Run: headless pygame with SDL's dummy video driver; simulated clock (each Clock.tick advances the game by its frame time, no real sleeping); random seed 0; keys injected as events and as key.get_pressed() state; no mouse input.
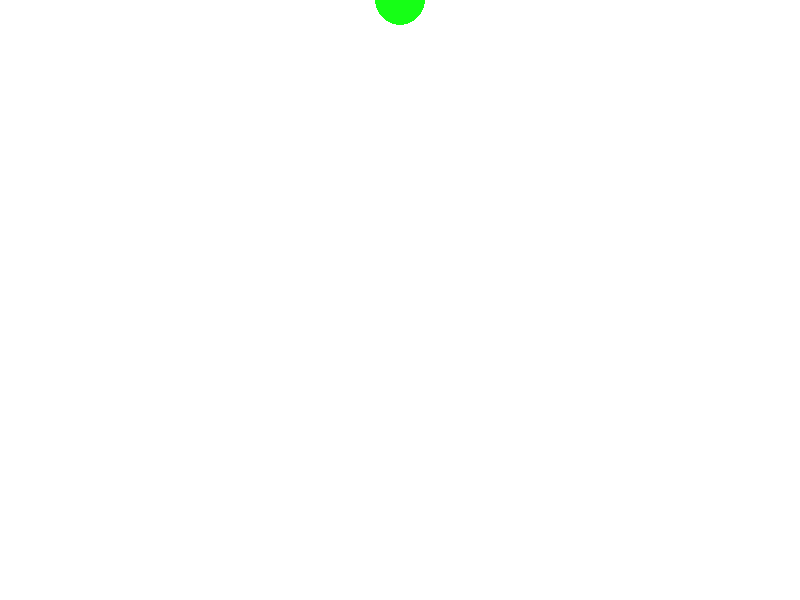
Frame 1 of 4 · flips 1–60 · no input
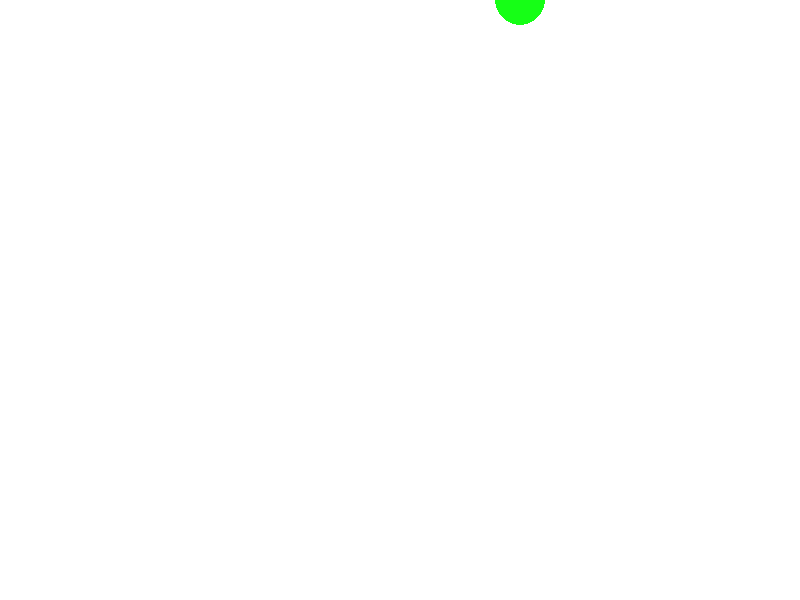
Frame 2 of 4 · flips 61–180 · tapped SPACE, RETURN · held RIGHT (→), D
Frame 3 of 4 · flips 181–300 · held DOWN (↓), S · screen unchanged from frame 2, image omitted
Frame 4 of 4 · flips 301–420 · held LEFT (←), A, UP (↑), W · screen unchanged from frame 3, image omitted

The pygame program that drew these frames:

import sys #for sys.exit()
import os  #for os.path.join()
import pygame #import the pygame module
from pygame.locals import *  #import the pygame.locals for easier access to key presses and mouse positions

pygame.init()

width,height = 800,600

window = pygame.display.set_mode((width,height))
dimensions = window.get_rect()
x_pos = 400
y_pos = 0
while True:
    window.fill((255,255,255))
    ball = pygame.draw.circle(window,(22,255,22),(x_pos,y_pos),25)
    pygame.display.update()
    for event in pygame.event.get():
        if event.type == QUIT or (event.type == KEYDOWN and event.key == K_q):
            pygame.quit()
            sys.exit()
    if(pygame.key.get_pressed()[K_RIGHT]):
        if(x_pos < dimensions.width):
            x_pos += 1
        else:
            x_pos = dimensions.width
